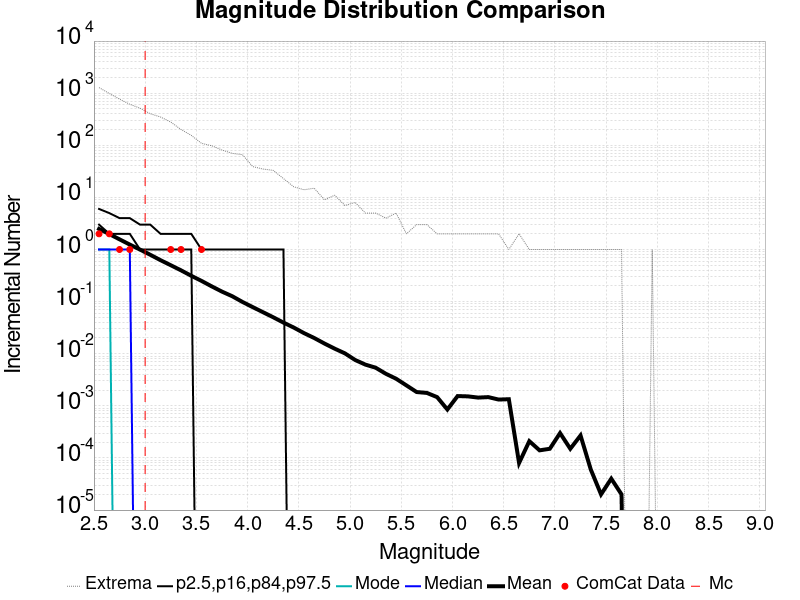

The data file committed next to this chart (first rows):
Magnitude, ComCat Data, Simulation Mean, Simulation Median, Simulation Mode, Simulation Minimum, Simulation Maximum, 2.5 %-ile, 16 %-ile, 84 %-ile, 97.5 %-ile
2.55, 2.0, 2.483, 1.0, 1.0, 0.0, 1280, 0.0, 0.0, 3.0, 6.0
2.65, 2.0, 1.977, 1.0, 1.0, 0.0, 987.0, 0.0, 0.0, 2.0, 5.0
2.75, 1.0, 1.566, 1.0, 0.0, 0.0, 769.0, 0.0, 0.0, 2.0, 4.0
2.85, 1.0, 1.243, 1.0, 0.0, 0.0, 612.0, 0.0, 0.0, 2.0, 4.0
2.95, 0.0, 0.9956, 0.0, 0.0, 0.0, 515.0, 0.0, 0.0, 1.0, 3.0
3.05, 0.0, 0.7918, 0.0, 0.0, 0.0, 403.0, 0.0, 0.0, 1.0, 3.0
3.15, 0.0, 0.6239, 0.0, 0.0, 0.0, 349.0, 0.0, 0.0, 1.0, 2.0
3.25, 1.0, 0.4993, 0.0, 0.0, 0.0, 279.0, 0.0, 0.0, 1.0, 2.0
3.35, 1.0, 0.3984, 0.0, 0.0, 0.0, 201.0, 0.0, 0.0, 1.0, 2.0
3.45, 0.0, 0.3132, 0.0, 0.0, 0.0, 155.0, 0.0, 0.0, 1.0, 2.0
3.55, 1.0, 0.2498, 0.0, 0.0, 0.0, 109.0, 0.0, 0.0, 0.0, 1.0
3.65, 0.0, 0.196, 0.0, 0.0, 0.0, 98.0, 0.0, 0.0, 0.0, 1.0
3.75, 0.0, 0.1555, 0.0, 0.0, 0.0, 81.0, 0.0, 0.0, 0.0, 1.0
3.85, 0.0, 0.1269, 0.0, 0.0, 0.0, 70.0, 0.0, 0.0, 0.0, 1.0
3.95, 0.0, 0.0985, 0.0, 0.0, 0.0, 66.0, 0.0, 0.0, 0.0, 1.0
4.05, 0.0, 0.07845, 0.0, 0.0, 0.0, 39.0, 0.0, 0.0, 0.0, 1.0
4.15, 0.0, 0.06267, 0.0, 0.0, 0.0, 35.0, 0.0, 0.0, 0.0, 1.0
4.25, 0.0, 0.0501, 0.0, 0.0, 0.0, 33.0, 0.0, 0.0, 0.0, 1.0
4.35, 0.0, 0.03958, 0.0, 0.0, 0.0, 23.0, 0.0, 0.0, 0.0, 1.0
4.45, 0.0, 0.03183, 0.0, 0.0, 0.0, 16.0, 0.0, 0.0, 0.0, 0.0
4.55, 0.0, 0.02489, 0.0, 0.0, 0.0, 14.0, 0.0, 0.0, 0.0, 0.0
4.65, 0.0, 0.02004, 0.0, 0.0, 0.0, 15.0, 0.0, 0.0, 0.0, 0.0
4.75, 0.0, 0.0157, 0.0, 0.0, 0.0, 9.0, 0.0, 0.0, 0.0, 0.0
4.85, 0.0, 0.01251, 0.0, 0.0, 0.0, 11.0, 0.0, 0.0, 0.0, 0.0
4.95, 0.0, 0.01016, 0.0, 0.0, 0.0, 7.0, 0.0, 0.0, 0.0, 0.0
5.05, 0.0, 0.00758, 0.0, 0.0, 0.0, 8.0, 0.0, 0.0, 0.0, 0.0
5.15, 0.0, 0.00618, 0.0, 0.0, 0.0, 5.0, 0.0, 0.0, 0.0, 0.0
5.25, 0.0, 0.00539, 0.0, 0.0, 0.0, 5.0, 0.0, 0.0, 0.0, 0.0
5.35, 0.0, 0.00412, 0.0, 0.0, 0.0, 4.0, 0.0, 0.0, 0.0, 0.0
5.45, 0.0, 0.00331, 0.0, 0.0, 0.0, 5.0, 0.0, 0.0, 0.0, 0.0
5.55, 0.0, 0.00247, 0.0, 0.0, 0.0, 2.0, 0.0, 0.0, 0.0, 0.0
5.65, 0.0, 0.00184, 0.0, 0.0, 0.0, 3.0, 0.0, 0.0, 0.0, 0.0
5.75, 0.0, 0.00177, 0.0, 0.0, 0.0, 3.0, 0.0, 0.0, 0.0, 0.0
5.85, 0.0, 0.00147, 0.0, 0.0, 0.0, 2.0, 0.0, 0.0, 0.0, 0.0
5.95, 0.0, 8.5E-4, 0.0, 0.0, 0.0, 2.0, 0.0, 0.0, 0.0, 0.0
6.05, 0.0, 0.00154, 0.0, 0.0, 0.0, 2.0, 0.0, 0.0, 0.0, 0.0
6.15, 0.0, 0.00152, 0.0, 0.0, 0.0, 2.0, 0.0, 0.0, 0.0, 0.0
6.25, 0.0, 0.00144, 0.0, 0.0, 0.0, 2.0, 0.0, 0.0, 0.0, 0.0
6.35, 0.0, 0.00147, 0.0, 0.0, 0.0, 2.0, 0.0, 0.0, 0.0, 0.0
6.45, 0.0, 0.00132, 0.0, 0.0, 0.0, 2.0, 0.0, 0.0, 0.0, 0.0
6.55, 0.0, 0.00134, 0.0, 0.0, 0.0, 1.0, 0.0, 0.0, 0.0, 0.0
6.65, 0.0, 8.0E-5, 0.0, 0.0, 0.0, 2.0, 0.0, 0.0, 0.0, 0.0
6.75, 0.0, 2.1E-4, 0.0, 0.0, 0.0, 1.0, 0.0, 0.0, 0.0, 0.0
6.85, 0.0, 1.4E-4, 0.0, 0.0, 0.0, 1.0, 0.0, 0.0, 0.0, 0.0
6.95, 0.0, 1.5E-4, 0.0, 0.0, 0.0, 1.0, 0.0, 0.0, 0.0, 0.0
7.05, 0.0, 3.0E-4, 0.0, 0.0, 0.0, 1.0, 0.0, 0.0, 0.0, 0.0
7.15, 0.0, 1.5E-4, 0.0, 0.0, 0.0, 1.0, 0.0, 0.0, 0.0, 0.0
7.25, 0.0, 2.7E-4, 0.0, 0.0, 0.0, 1.0, 0.0, 0.0, 0.0, 0.0
7.35, 0.0, 6.0E-5, 0.0, 0.0, 0.0, 1.0, 0.0, 0.0, 0.0, 0.0
7.45, 0.0, 2.0E-5, 0.0, 0.0, 0.0, 1.0, 0.0, 0.0, 0.0, 0.0
7.55, 0.0, 4.0E-5, 0.0, 0.0, 0.0, 1.0, 0.0, 0.0, 0.0, 0.0
7.65, 0.0, 2.0E-5, 0.0, 0.0, 0.0, 1.0, 0.0, 0.0, 0.0, 0.0
7.75, 0.0, 0.0, 0.0, 0.0, 0.0, 0.0, 0.0, 0.0, 0.0, 0.0
7.85, 0.0, 0.0, 0.0, 0.0, 0.0, 0.0, 0.0, 0.0, 0.0, 0.0
7.95, 0.0, 1.0E-5, 0.0, 0.0, 0.0, 1.0, 0.0, 0.0, 0.0, 0.0
8.05, 0.0, 0.0, 0.0, 0.0, 0.0, 0.0, 0.0, 0.0, 0.0, 0.0
8.15, 0.0, 0.0, 0.0, 0.0, 0.0, 0.0, 0.0, 0.0, 0.0, 0.0
8.25, 0.0, 0.0, 0.0, 0.0, 0.0, 0.0, 0.0, 0.0, 0.0, 0.0
8.35, 0.0, 0.0, 0.0, 0.0, 0.0, 0.0, 0.0, 0.0, 0.0, 0.0
8.45, 0.0, 0.0, 0.0, 0.0, 0.0, 0.0, 0.0, 0.0, 0.0, 0.0
... 6 more rows
